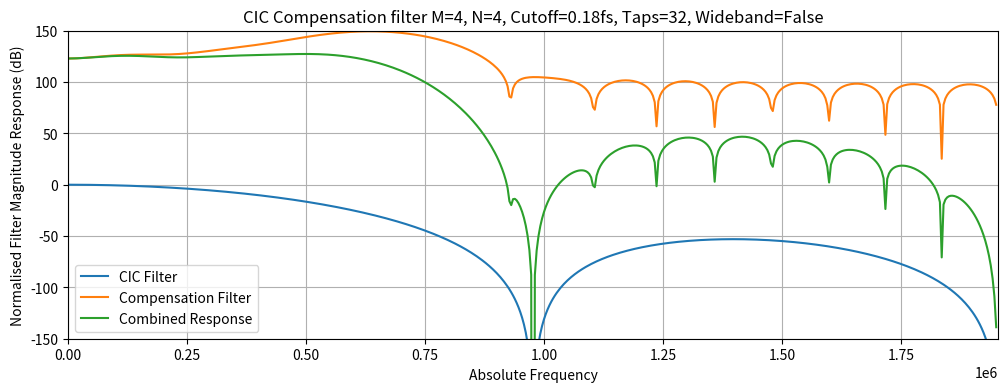
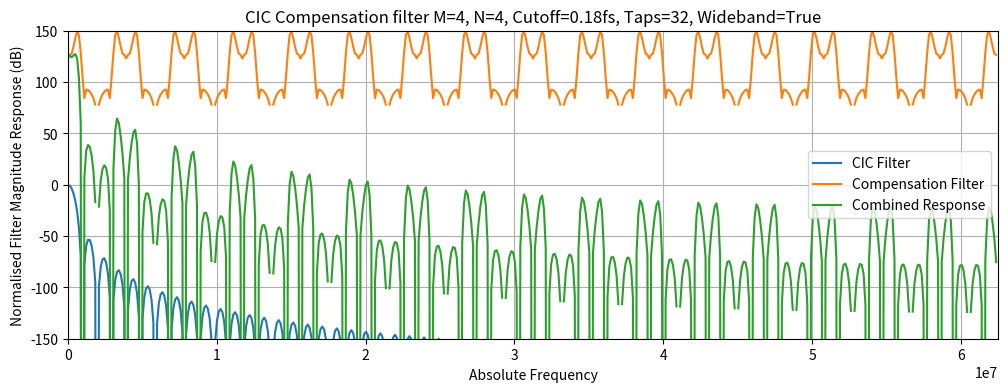

Generate these figures, in order, with matplotlib:
#!/usr/bin/env python

"""
From https://www.gibbard.me/cic_filters/cic_filters_ipython.html
"""
from math import log
import numpy as np
from scipy.signal import firwin2
from scipy.signal import freqz
import matplotlib.pyplot as plt

np.seterr(divide='ignore', invalid='ignore');
FFT_RESOLUTION = 1024

# CIC
CIC_DECIMATION_FACTOR = 32
ORDER = 4
DIFFERENTIAL_DELAY = 4

# FIR
FIR_DECIMATION_FACTOR = 1
NUM_TAPS = 32
CUT_OFF = 0.18

FS = 125e6
F_CIC_OUT = FS / CIC_DECIMATION_FACTOR
F_FIR_OUT = F_CIC_OUT / FIR_DECIMATION_FACTOR

PLOT_FIGURE = True
NORMALIZE_FREQUENCY = False


# =============================================================================
def float2integer(ftaps, n_bit=16):
    max_ = (2**(n_bit-1))-1
    min_ = (2**(n_bit-1))
    taps_norm = np.array(ftaps)/max(ftaps)
    ptr_neg = [idx for idx, samp in enumerate(ftaps) if samp < 0]
    taps_Q = taps_norm * max_
    for i in ptr_neg:
        taps_Q[i] = taps_norm[i] * min_
    taps_Q = np.rint(taps_Q)
    return taps_Q


# =============================================================================
def plotCICCompFilter(R,M,N):
    plt.figure(figsize=(12,4))
    w = np.arange(FFT_RESOLUTION) * np.pi/FFT_RESOLUTION
    xAxis = np.arange(FFT_RESOLUTION) / (FFT_RESOLUTION * 2)
    Hcomp = lambda w : ((M*R)**N)*(np.abs((np.sin(w/(2.*R))) / (np.sin((w*M)/2.)) ) **N)
    Hcic = lambda w : (1/((M*R)**N))*np.abs( (np.sin((w*M)/2.)) / (np.sin(w/(2.*R))) )**N

    cicMagResponse = np.array(list(map(Hcic, w)))
    cicCompResponse = np.array(list(map(Hcomp, w)))

    # Multiply frequency responses is a convolution in the time domain
    combine = cicCompResponse * cicMagResponse

    plt.plot(xAxis, 20.0*np.log10(cicMagResponse), label="CIC Filter")
    plt.plot(xAxis, 20.0*np.log10(cicCompResponse), label="Compensation Filter")
    plt.plot(xAxis, 20.0*np.log10(combine), label="Combined Response")

    axes = plt.gca(); axes.set_xlim([0,0.5]);
    plt.grid(); plt.legend()
    plt.title("Ideal CIC Compensation filter M={}, N={}".format(M,N))
    plt.xlabel('Normalised freq (2$\pi$ radians/sample)')
    plt.ylabel('Normalised Filter Magnitude Response (dB)')

    plt.show()


#plotCICCompFilter(R=8,M=1,N=3)
#plotCICCompFilter(R=8,M=1,N=5)
#plotCICCompFilter(R=8,M=2,N=3)
#plotCICCompFilter(R=8,M=2,N=5)


# =============================================================================
def getFIRCompensationFilter(R,M,N,cutOff,numTaps,calcRes=1024):
    """Cut off is the cutOff as a fraction of the sample rate
    i.e 0.5 = nyquist frequency
    """
    w = np.arange(calcRes) * np.pi/(calcRes - 1)
    Hcomp = lambda w : ((M*R)**N)*(np.abs((np.sin(w/(2.*R))) / (np.sin((w*M)/2.)) ) **N)
    cicCompResponse = np.array(list(map(Hcomp, w)))
    # Set DC response to 1 as it is calculated as 'nan' by Hcomp
    cicCompResponse[0] = 1
    # Set stopband response to 0
    cicCompResponse[int(calcRes*cutOff*2):] = 0
    normFreq = np.arange(calcRes) / (calcRes - 1)
    taps = firwin2(numTaps, normFreq, cicCompResponse)
    return taps


def plotFIRCompFilter(R,M,N,cutOff,taps, yMin, yMax, wideband=False, fs=1):
    """
    wideband = True  : 0 to R*pi
    wideband = False : 0 to pi
    """
    plt.figure(figsize=(12,4))

    if wideband:
        interp = np.zeros(len(taps)*R)
        interp[::R] = taps
        freqs,response = freqz(interp)
    else:
        freqs,response = freqz(taps)

    if NORMALIZE_FREQUENCY is False:
        freqs *= fs
        if wideband is False:
            freqs /= CIC_DECIMATION_FACTOR

    if wideband:
        w = np.arange(len(freqs)) * np.pi/len(freqs) * R
    else:
        w = np.arange(len(freqs)) * np.pi/len(freqs)

    Hcic = lambda w : (1/((M*R)**N))*np.abs( (np.sin((w*M)/2.)) / (np.sin(w/(2.*R))) )**N
    cicMagResponse = np.array(list(map(Hcic, w)))

    combinedResponse = cicMagResponse * response

    plt.plot(freqs/(2*np.pi),20*np.log10(abs(cicMagResponse)), label="CIC Filter")
    plt.plot(freqs/(2*np.pi),20*np.log10(abs(response)), label="Compensation Filter")
    plt.plot(freqs/(2*np.pi),20*np.log10(abs(combinedResponse)), label="Combined Response")
    if NORMALIZE_FREQUENCY is True:
        plt.xlabel('Normalized Frequency')
    else:
        plt.xlabel('Absolute Frequency')
        if wideband is False:
            fs /= CIC_DECIMATION_FACTOR
    axes = plt.gca(); axes.set_xlim([0,fs/2]); axes.set_ylim([yMin,yMax])
    plt.grid(); plt.legend()
    plt.title("CIC Compensation filter M={}, N={}, Cutoff={}fs, Taps={}, Wideband={}".format(M,N,cutOff,len(taps),wideband))
    plt.ylabel('Normalised Filter Magnitude Response (dB)')



print("Float coeffs")
ftaps = getFIRCompensationFilter(R=CIC_DECIMATION_FACTOR,M=DIFFERENTIAL_DELAY,N=ORDER,cutOff=CUT_OFF,numTaps=NUM_TAPS)
print(ftaps)

print("Integer coeffs")
itaps = float2integer(ftaps, 23)
with open("coeffs.txt", "+w") as fd:
    for tap in itaps:
        fd.write(f"{int(tap):d}\n")
print(itaps)

if PLOT_FIGURE is True:
    if NORMALIZE_FREQUENCY is True:
        fs = 1
    else:
        fs = FS
    plotFIRCompFilter(R=CIC_DECIMATION_FACTOR,M=DIFFERENTIAL_DELAY,N=ORDER,cutOff=CUT_OFF,taps=itaps,yMin=-150,yMax=150,wideband=False,fs=fs)
    plotFIRCompFilter(R=CIC_DECIMATION_FACTOR,M=DIFFERENTIAL_DELAY,N=ORDER,cutOff=CUT_OFF,taps=itaps,yMin=-150,yMax=150,wideband=True,fs=fs)
    plt.show()
